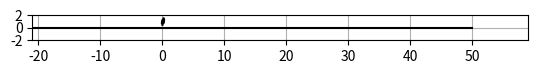

Write the Python code that produced this figure.
#!/usr/bin/env python3

from numpy import sin, cos
import numpy as np, math

import matplotlib.pyplot as plt
import matplotlib.animation as animation

import scipy.integrate as integrate
from collections import deque
import argparse
import copy

import time

X, Y, XDOT, YDOT, R, THETA, RDOT, THETADOT = range(8)

def deserialize(args):
  global system_params
  global k, L0, M, G
  k, L0, M, G = system_params = [float(x) for x in args.system.strip().split(",")]

  global controller_params
  controller_params = np.radians([float(x) for x in args.control1.strip().split(",")])
  global alpha
  alpha = controller_params[0]

  initial_state = np.array([float(x) for x in args.initial.split(',')])
  initial_state[THETA] = np.radians(initial_state[THETA])

  return system_params, controller_params, initial_state

def two_d_make_x_y_theta_hom(x, y, theta):
  hom = np.eye(3)

  theta = theta % (2 * np.pi)
  # 2019-08-02 parentheses!!!

  hom[0, 0] = np.cos(theta)
  hom[0, 1] = -np.sin(theta)
  hom[1, 0] = np.sin(theta)
  hom[1, 1] = np.cos(theta)

  hom[0, 2] = x
  hom[1, 2] = y
  return hom

class SimpleSLIP(object):
  def foot_height(self, state):
    # theta = w.r.t vertical line
    # return state[Y] - L0 * np.cos(state[THETA])
    return state[Y]

  def dynamx_flying(self, state, t):
    statedot = xdot = np.zeros_like(state)

    statedot[X] = state[XDOT]
    statedot[Y] = state[YDOT]
    statedot[XDOT] = 0
    statedot[YDOT] = -G

    # statedot[R] = state[RDOT]
    # statedot[THETA] = state[THETADOT]
    # statedot[RDOT] = 0
    # statedot[THETADOT] = 0

    return statedot

  def takeoff(self, state, t):
    '''
    y = r * cos(theta)
    x = -r * sin(theta)

    x.diff(t)
    y.diff(t)
    '''
    state[Y] = 0 # L0 * np.cos(state[THETA])
    state[XDOT] = -state[RDOT] * np.sin(state[THETA]) - L0 * state[THETADOT] * np.cos(state[THETA])
    state[YDOT] = state[RDOT] * np.cos(state[THETA]) - L0 * state[THETADOT] * np.sin(state[THETA])

    # Update theta to commanded leg angle.
    # this is the 'controller'
    xdelta1 = L0 * np.sin(-state[THETA])

    if state[THETA] < 0:
      # taking off 'right', so angle leg 'right' / +
      # we don't want too high otherwise we bounce 'left' too far
      # too low and it will not 'damp' the rightward acceleration enough
      state[THETA] = min(-state[THETA], 20 / 180 * np.pi)

      # the smaller xdot, the less we want
      # v = 20 + state[XDOT] * 5
      # state[THETA] = min(-state[THETA], v / 180 * np.pi)
      state[THETA] = (7*state[XDOT]) / 180 * np.pi
    else:
      # taking off 'left', from a bounce back
      # so angle leg 'left' / -
      state[THETA] = max(-state[THETA], -20 / 180 * np.pi) 

      # the faster xdot, the more + v, the the less left it will be
      v = -25 + state[XDOT] / 5
      state[THETA] = max(-state[THETA], v / 180 * np.pi) 
      # state[THETA] = min(state[THETA], -10 / 180 * np.pi) 

      state[THETA] = (-7*state[XDOT]) / 180 * np.pi

    state[X] += (xdelta1 + L0 * np.sin(state[THETA])) # because we render [X] = feet

    state[THETADOT] = 0
    state[R] = L0
    state[RDOT] = 0

    return state

  def touchdown(self, state, t):
    # Update rdot and thetadot to match xdot and ydot, using
    # x = -r*sin(theta), z = r*cos(theta)
    #  => xdot = -rdot*s - r*c*thetadot, zdot = rdot*c - r*s*thetadot
    #  => xdot*c + zdot*s = -r*thetadot
    # r^2 = x^2 + z^2
    #  => 2r*rdot = 2x*xdot + 2z*zdot
    #  => rdot = -xdot*sin(theta) + zdot*cos(theta)
    # (matches Geyer05 Eq. 2.24 up to the symbol changes)
    state[R] = L0
    state[RDOT] = -np.sin(state[THETA]) * state[XDOT] + np.cos(state[THETA]) * state[YDOT]
    state[THETADOT] = -(state[XDOT] * cos(state[THETA]) + state[YDOT] * sin(state[THETA])) / L0

    state[XDOT] = 0
    state[YDOT] = 0

    print("touchdown!", state[THETADOT], state[RDOT])

    return state

  def dynamx_stance(self, state, t):
    statedot = xdot = np.zeros_like(state)

    statedot[R] = state[RDOT]
    statedot[THETA] = state[THETADOT]
    statedot[RDOT] = (-G*M*cos(state[THETA]) + k*(L0 - state[R]) + M*state[R]*state[THETADOT]**2)/M
    statedot[THETADOT] = (G*sin(state[THETA]) - 2*state[RDOT]*state[THETADOT])/state[R]
    # print("statedot[RDOT]", statedot[RDOT], statedot[THETADOT], k*(L0 - state[R]))

    statedot[X] = state[XDOT]
    statedot[Y] = state[YDOT]
    # statedot[XDOT] = -state[R] * sin(state[THETA]) * state[THETADOT] + cos(state[THETA]) * state[RDOT]
    # statedot[YDOT] = state[R] * cos(state[THETA]) * state[THETADOT] + sin(state[THETA]) * state[RDOT]

    # statedot[RDOT] = (k / M * (L0 - state[R]) +
    #              state[R] * state[THETADOT]**2 - G * np.cos(state[THETA]))
    # statedot[THETADOT] = (G / state[R] * np.sin(state[THETA]) -
    #                  2 * state[RDOT] * state[THETADOT] / state[R])

    # # statedot[RDOT] = (-G*M*cos(state[THETA]) + k*(L0 - state[R]) + M*state[R]*state[THETADOT]**2)/M
    # # statedot[THETADOT] = (G*sin(state[THETA]) - 2*state[RDOT]*state[THETADOT])/state[R]

    # statedot[X] = state[XDOT]
    # statedot[Y] = state[YDOT]
    # statedot[XDOT] = (-statedot[RDOT] * np.sin(state[THETA]) -
    #              2 * state[RDOT] * state[THETADOT] * np.cos(state[THETA]) +
    #              state[R] * state[THETADOT]**2 * np.sin(state[THETA]) -
    #              state[R] * statedot[THETADOT] * np.cos(state[THETA]))
    # statedot[YDOT] = (statedot[RDOT] * np.cos(state[THETA]) -
    #              2 * state[RDOT] * state[THETADOT] * np.sin(state[THETA]) -
    #              state[R] * statedot[THETADOT] * np.sin(state[THETA]) -
    #              state[R] * state[THETADOT]**2 * np.cos(state[THETA]))

    return statedot

  def __init__(self,
    args,
    system_params,
    controller_params,
    initial_state,
    sampletimes):
    self._args = args

    self.system_params = system_params
    self.controller_params = controller_params
    self.initial_state = initial_state
    self.sampletimes = sampletimes

    self._data_gen_cb = None
    self.states = []
    self.dynamx_handler = None

  def init_data(self):
    self.states = np.zeros((len(self.sampletimes), self.initial_state.shape[0]))

    i = 0
    state = self.initial_state

    # decide the initial dynamx_handler
    if self.foot_height(state) <= 0:
      print("stancing")
      self.dynamx_handler = self.dynamx_stance
    else:
      print("flying")
      self.dynamx_handler = self.dynamx_flying

    '''
    # self.state = integrate.odeint(
    #   self._modes[0],
    #   self.initial_state,
    #   self.sampletimes)
    https://stackoverflow.com/a/63189903
    use this integration method instead of
    passthrough odeint for systems with
    'state'
    '''
    while i < len(self.sampletimes) - 1:
      # time.sleep(self.sampletimes[i+1] - self.sampletimes[i])

      # solve differential equation, take final result only
      state = integrate.odeint(
        self.dynamx_handler,
        state,
        self.sampletimes[i:i+2])[-1]
      self.states[i+1, :] = state

      #############################################

      if self.dynamx_handler == self.dynamx_flying:
        if self.foot_height(state) <= 0:
          self.touchdown(state, self.sampletimes[i:i+2])
          self.dynamx_handler = self.dynamx_stance
      elif self.dynamx_handler == self.dynamx_stance:
        if state[R] > L0:
          self.takeoff(state, self.sampletimes[i:i+2])
          self.dynamx_handler = self.dynamx_flying

      #############################################

      i += 1
    print("done integrating")


    # import ipdb; ipdb.set_trace();

    # # extra data
    # aux = np.zeros((self.state.shape[0], 5))
    # self.state = np.hstack([self.state, aux])

    # self.state[:, 4] = L1*sin(self.state[:, 0]) # x1
    # self.state[:, 5] = -L1*cos(self.state[:, 0]) # y1
    # self.state[:, 6] = L2*sin(self.state[:, 2]) + self.state[:, 4] # x2
    # self.state[:, 7] = -L2*cos(self.state[:, 2]) + self.state[:, 5] # y2

    print("done")

  def init_plot(self, fig, ax, texts):
    # ground
    self.ground = ax.plot([-50, 50], [0, 0], "k")

    # leg
    # since theta = angle relative to +x axis
    # at theta = 0, it is 'lying down' from 0 to L0
    self.leg_line = [ax.plot([0, L0], [0, 0], "k")[0]]
    self.leg_data = [self.leg_line[0].get_xydata().T]

    # leg spring
    for i in range(1, 13):
      self.leg_line.append(
          ax.plot(
            .2 + .7 / 13 * np.array([i - 1, i]), # notches
            0.1 * np.array([np.sin((i - 1) * np.pi / 2.), np.sin(i * np.pi / 2.)]), # amplitude
            "k")[0])
      self.leg_data.append(self.leg_line[i].get_xydata().T)

    # mass / hip
    a = np.linspace(0, 2 * np.pi, 50)
    radius = 0.1
    self.hip_fill = ax.fill(
      radius * np.sin(a),
      radius * np.cos(a),
      zorder=1,
      edgecolor="k",
      facecolor=[.6, .6, .6])
    self.hip = copy.copy(self.hip_fill[0].get_path().vertices)

    self.render_state(self.initial_state)

    # self.trace, = ax.plot([], [], '.-', lw=1, ms=2)
    # self.history_x = deque(maxlen=self._args.history)
    # self.history_y = deque(maxlen=self._args.history)

  def data_gen(self):
    i = 0
    while True:
      i = (i + 1) % self.states.shape[0]

      if self._data_gen_cb is not None:
        self._data_gen_cb(i)

      yield i

  def render_state(self, state):
    g_world_foot = two_d_make_x_y_theta_hom(
      state[X],
      state[Y],
      0)

    g_foot_theta = two_d_make_x_y_theta_hom(
      0,
      0,
      state[THETA] + np.pi / 2) # in plot space, theta = w.r.t. x axis

    g_world_theta = np.dot(g_world_foot, g_foot_theta)

    g_theta_head = two_d_make_x_y_theta_hom(
      state[R],
      0,
      0) # in plot space, theta = w.r.t. x axis

    g_foot_head = np.dot(g_foot_theta, g_theta_head)

    g_world_head = np.dot(g_world_foot, g_foot_head)

    for i in range(13):
      temp = np.vstack([
        self.leg_data[i],
        np.array([1, 1])
      ]) # 3 x 2

      temp[0, :] = temp[0, :] * state[R] / L0

      g_world_leg = np.dot(g_world_theta, temp) # 3 x 2: by row: xs, ys, 1s

      self.leg_line[i].set_xdata(g_world_leg[0, :])
      self.leg_line[i].set_ydata(g_world_leg[1, :])

    self.hip_fill[0].get_path().vertices[:, 0] = g_world_head[0, 2] + self.hip[:, 0]
    self.hip_fill[0].get_path().vertices[:, 1] = g_world_head[1, 2] + self.hip[:, 1]

  def render(self, i):
    state = self.states[i]
    # x,y,x*,y*,r,theta,r*,theta*

    self.render_state(state)

    return *self.leg_line, self.hip_fill[0]

if __name__ == '__main__':
  parser = argparse.ArgumentParser(
    description="")
  parser.add_argument('--playback', type=float, default=1.0, help='')
  parser.add_argument('--history', type=int, default=500, help='')
  parser.add_argument('--plot', type=str, default="sim", help='')
  parser.add_argument('--dt', type=float, default=0.02, help='')
  parser.add_argument('--t_stop', type=int, default=300, help='')

  parser.add_argument(
    '--system',
    type=str,
    default="190, 1, 1.5, 9.8",
    help='k, L0, M, G')
  parser.add_argument('--initial',
    type=str,
    default="0,0.5,0,0,1,-10,0,0",
    help="x,y,x*,y*,r,theta,r*,theta*")

  parser.add_argument(
      '--control1',
      type=str,
      default="90") # alpha = angle of attack

  args = parser.parse_args()
  system_params, controller_params, initial_state = deserialize(args)

  times = np.arange(0, args.t_stop, args.dt)
  system = SimpleSLIP(args,
    system_params,
    controller_params,
    initial_state,
    times)
  system.init_data()

  ####################################

  if args.plot == "sim":
    fig = plt.figure()

    # a 'viewport'
    center = [19,0]
    dims = [40, 2]
    ax = fig.add_subplot(
      xlim=(center[0] - dims[0], center[0] + dims[0]),
      ylim=(center[1] - dims[1], center[1] + dims[1]))
    ax.set_aspect('equal')
    ax.grid()

    system.init_plot(fig, ax, [])

    ani = animation.FuncAnimation(
        fig,
        system.render,
        system.data_gen,
        interval=args.dt*1000/args.playback,
        blit=True)

    plt.show()
